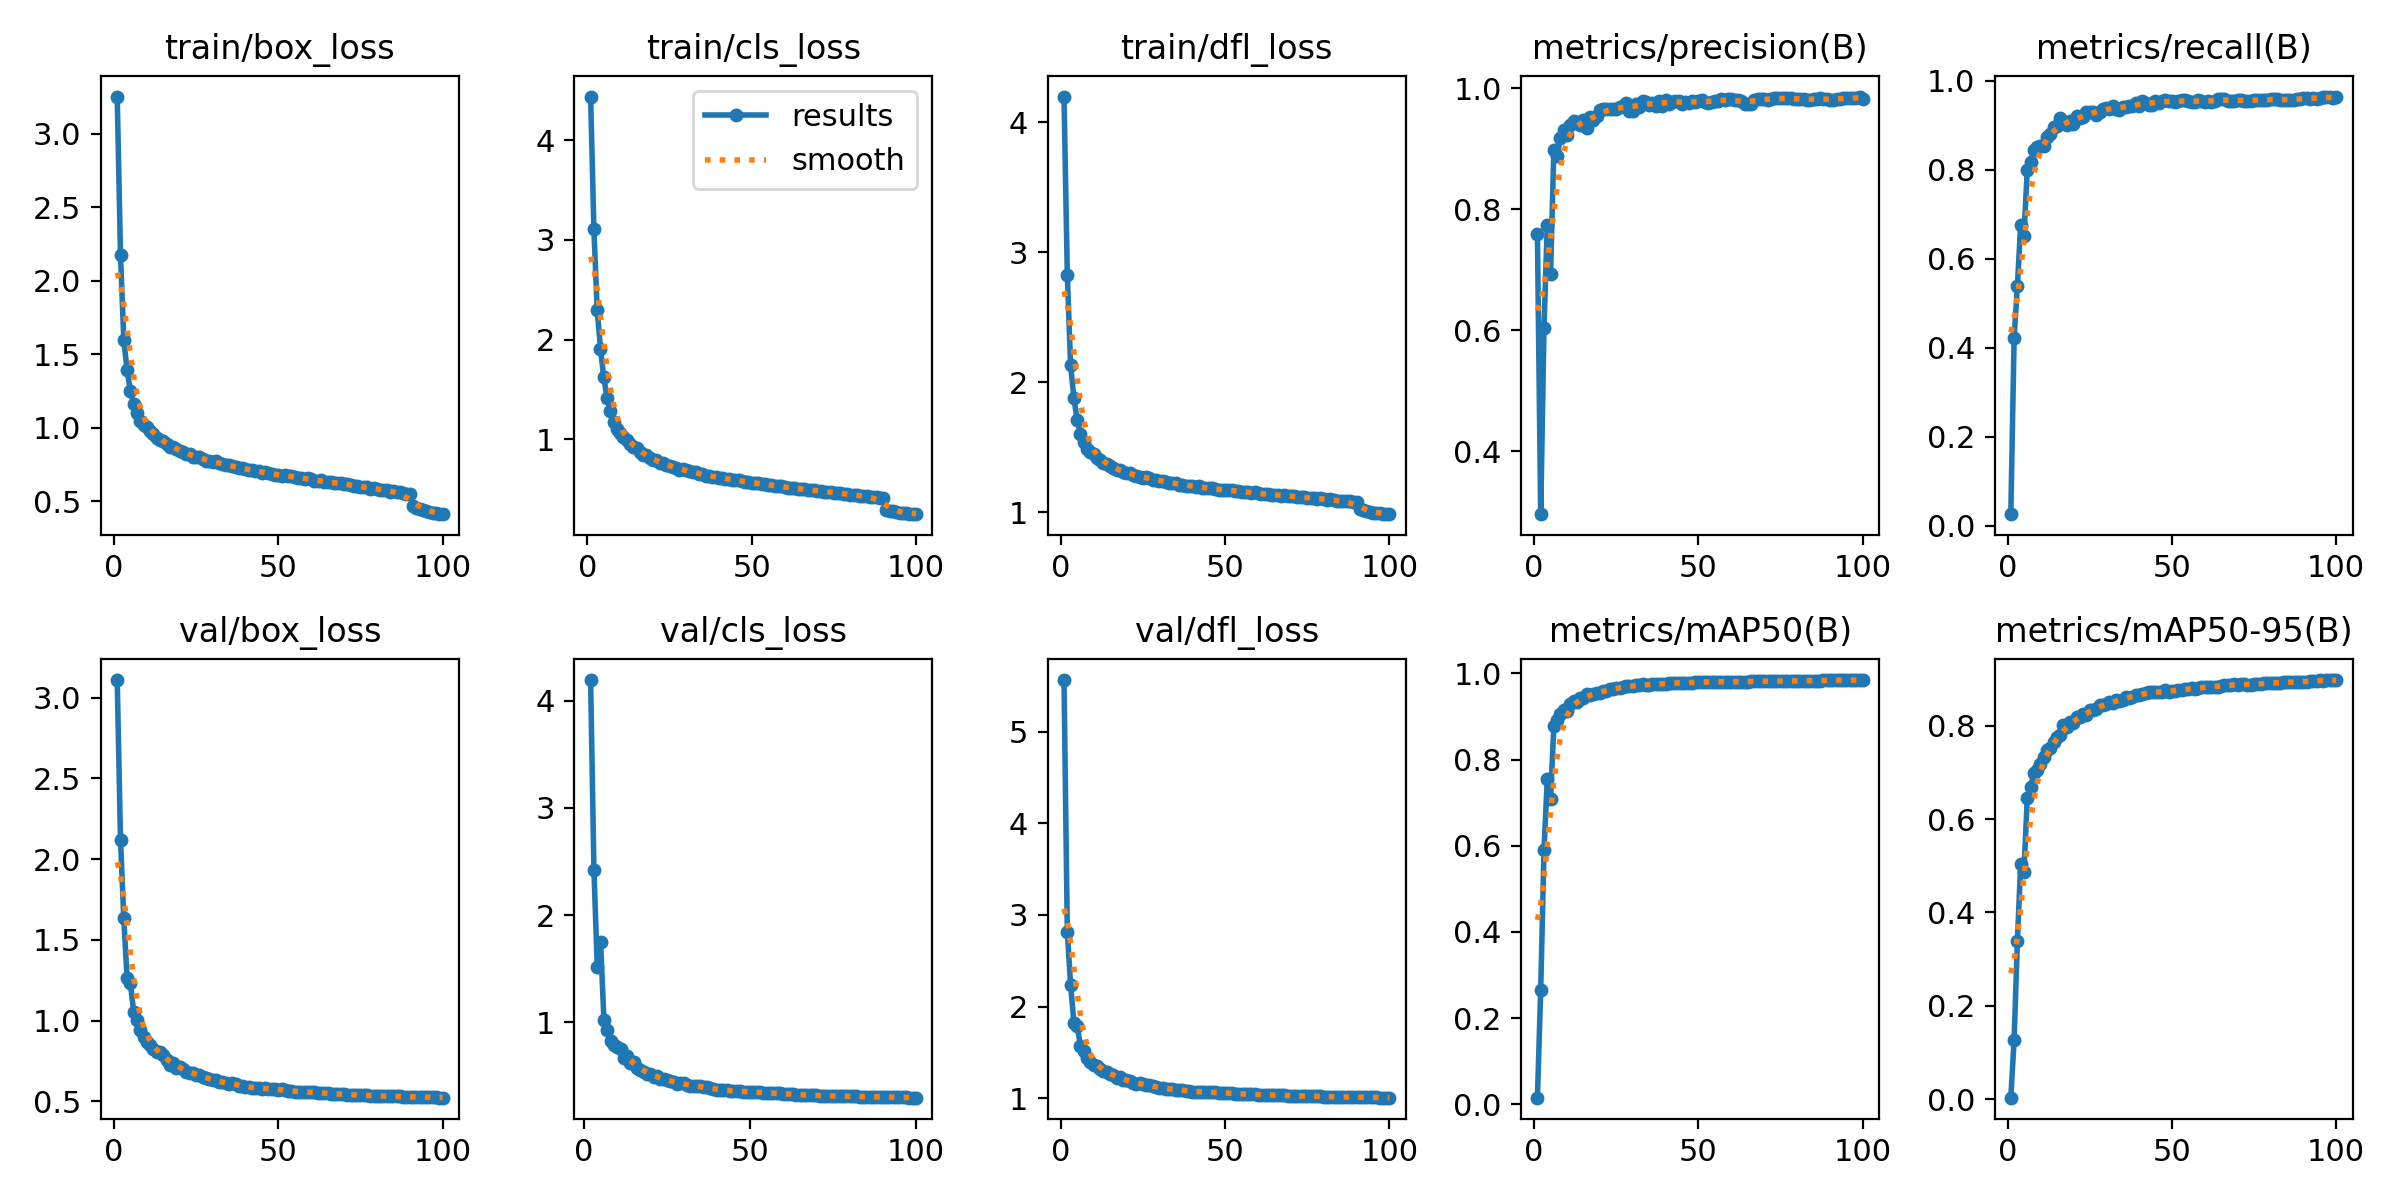

The table this chart was drawn from, first rows:
epoch, train/box_loss, train/cls_loss, train/dfl_loss, metrics/precision(B), metrics/recall(B), metrics/mAP50(B), metrics/mAP50-95(B), val/box_loss, val/cls_loss, val/dfl_loss, lr/pg0, lr/pg1, lr/pg2
1, 3.254, 4.44, 4.197, 0.7584, 0.02558, 0.0153, 0.00332, 3.109, inf, 5.564, 0.003326, 0.003326, 0.003326
2, 2.174, 3.106, 2.828, 0.2961, 0.4204, 0.2649, 0.1264, 2.118, 4.191, 2.816, 0.006594, 0.006594, 0.006594
3, 1.6, 2.297, 2.132, 0.6039, 0.5383, 0.5897, 0.3389, 1.634, 2.421, 2.24, 0.009795, 0.009795, 0.009795
4, 1.39, 1.91, 1.879, 0.7743, 0.6757, 0.755, 0.5029, 1.262, 1.516, 1.825, 0.009703, 0.009703, 0.009703
5, 1.252, 1.621, 1.713, 0.6929, 0.6514, 0.7096, 0.4874, 1.231, 1.752, 1.792, 0.009703, 0.009703, 0.009703
6, 1.161, 1.414, 1.607, 0.8981, 0.7994, 0.8773, 0.6448, 1.056, 1.025, 1.572, 0.009604, 0.009604, 0.009604
7, 1.099, 1.281, 1.54, 0.888, 0.8175, 0.8931, 0.6679, 1.002, 0.9244, 1.516, 0.009505, 0.009505, 0.009505
8, 1.045, 1.176, 1.489, 0.9185, 0.8442, 0.9053, 0.6984, 0.9403, 0.8214, 1.437, 0.009406, 0.009406, 0.009406
9, 1.017, 1.107, 1.461, 0.9308, 0.8498, 0.9159, 0.7045, 0.8962, 0.7847, 1.389, 0.009307, 0.009307, 0.009307
10, 1.003, 1.066, 1.447, 0.9233, 0.8528, 0.9129, 0.7187, 0.8681, 0.7655, 1.363, 0.009208, 0.009208, 0.009208
11, 0.9795, 1.026, 1.422, 0.9399, 0.8522, 0.9281, 0.7324, 0.8484, 0.7497, 1.346, 0.009109, 0.009109, 0.009109
12, 0.9577, 0.9929, 1.405, 0.9459, 0.8732, 0.9353, 0.7477, 0.8237, 0.6674, 1.32, 0.00901, 0.00901, 0.00901
13, 0.9326, 0.9517, 1.381, 0.9418, 0.879, 0.9334, 0.7515, 0.8053, 0.6837, 1.298, 0.008911, 0.008911, 0.008911
14, 0.9162, 0.9197, 1.373, 0.9387, 0.8961, 0.9428, 0.7643, 0.8082, 0.6219, 1.282, 0.008812, 0.008812, 0.008812
15, 0.9111, 0.9083, 1.36, 0.948, 0.8973, 0.9432, 0.7754, 0.7852, 0.6263, 1.267, 0.008713, 0.008713, 0.008713
16, 0.8895, 0.8711, 1.343, 0.9337, 0.9152, 0.9526, 0.7794, 0.7575, 0.5768, 1.247, 0.008614, 0.008614, 0.008614
17, 0.8707, 0.8426, 1.327, 0.953, 0.907, 0.9495, 0.8009, 0.725, 0.5519, 1.216, 0.008515, 0.008515, 0.008515
18, 0.8684, 0.8365, 1.323, 0.9475, 0.8996, 0.9531, 0.7978, 0.7361, 0.5398, 1.229, 0.008416, 0.008416, 0.008416
19, 0.856, 0.8126, 1.31, 0.9537, 0.9091, 0.9558, 0.8086, 0.7056, 0.517, 1.201, 0.008317, 0.008317, 0.008317
20, 0.8406, 0.7905, 1.303, 0.9644, 0.9012, 0.9556, 0.8056, 0.7137, 0.5166, 1.193, 0.008218, 0.008218, 0.008218
21, 0.8379, 0.7881, 1.303, 0.9658, 0.9196, 0.9596, 0.8183, 0.7017, 0.4947, 1.184, 0.008119, 0.008119, 0.008119
22, 0.8233, 0.764, 1.287, 0.9651, 0.9167, 0.9592, 0.8189, 0.6836, 0.4973, 1.166, 0.00802, 0.00802, 0.00802
23, 0.818, 0.7579, 1.283, 0.9652, 0.9182, 0.9637, 0.8246, 0.6756, 0.4702, 1.159, 0.007921, 0.007921, 0.007921
24, 0.8014, 0.7383, 1.275, 0.9655, 0.9285, 0.9643, 0.8239, 0.6778, 0.4752, 1.164, 0.007822, 0.007822, 0.007822
25, 0.8001, 0.7336, 1.267, 0.9655, 0.9288, 0.9661, 0.8333, 0.664, 0.4611, 1.153, 0.007723, 0.007723, 0.007723
26, 0.7994, 0.7225, 1.273, 0.9688, 0.9286, 0.9666, 0.8335, 0.6658, 0.4532, 1.146, 0.007624, 0.007624, 0.007624
27, 0.7856, 0.7147, 1.262, 0.9713, 0.9232, 0.968, 0.8367, 0.6502, 0.4434, 1.139, 0.007525, 0.007525, 0.007525
28, 0.7764, 0.6885, 1.25, 0.9754, 0.9299, 0.9703, 0.8444, 0.6426, 0.4252, 1.128, 0.007426, 0.007426, 0.007426
29, 0.7756, 0.6965, 1.249, 0.9625, 0.9357, 0.9709, 0.8434, 0.6373, 0.4342, 1.123, 0.007327, 0.007327, 0.007327
30, 0.7693, 0.6877, 1.244, 0.9617, 0.9386, 0.9702, 0.8459, 0.6345, 0.4305, 1.112, 0.007228, 0.007228, 0.007228
31, 0.7726, 0.6759, 1.245, 0.9747, 0.9367, 0.9732, 0.8512, 0.6329, 0.4194, 1.113, 0.007129, 0.007129, 0.007129
32, 0.7579, 0.673, 1.237, 0.9691, 0.9429, 0.9742, 0.8484, 0.618, 0.4092, 1.099, 0.00703, 0.00703, 0.00703
33, 0.751, 0.6677, 1.229, 0.9786, 0.9359, 0.9745, 0.8545, 0.6186, 0.4039, 1.101, 0.006931, 0.006931, 0.006931
34, 0.7493, 0.6516, 1.227, 0.9765, 0.9336, 0.9728, 0.8533, 0.6132, 0.4078, 1.097, 0.006832, 0.006832, 0.006832
35, 0.747, 0.6512, 1.224, 0.972, 0.9409, 0.9732, 0.856, 0.6106, 0.4056, 1.091, 0.006733, 0.006733, 0.006733
36, 0.737, 0.6333, 1.214, 0.9764, 0.9394, 0.9747, 0.8618, 0.6108, 0.3942, 1.089, 0.006634, 0.006634, 0.006634
37, 0.7313, 0.6338, 1.213, 0.9706, 0.9425, 0.9752, 0.8588, 0.6092, 0.3931, 1.087, 0.006535, 0.006535, 0.006535
38, 0.7276, 0.6255, 1.207, 0.9788, 0.943, 0.9756, 0.8617, 0.5959, 0.3845, 1.081, 0.006436, 0.006436, 0.006436
39, 0.7267, 0.6227, 1.206, 0.9714, 0.9489, 0.9756, 0.8661, 0.5958, 0.381, 1.077, 0.006337, 0.006337, 0.006337
40, 0.7162, 0.6147, 1.203, 0.9802, 0.9421, 0.9764, 0.8666, 0.5887, 0.3725, 1.072, 0.006238, 0.006238, 0.006238
41, 0.7138, 0.6094, 1.199, 0.9744, 0.9546, 0.9785, 0.8687, 0.5863, 0.365, 1.069, 0.006139, 0.006139, 0.006139
42, 0.712, 0.604, 1.201, 0.9781, 0.9504, 0.9776, 0.8705, 0.5857, 0.3672, 1.069, 0.00604, 0.00604, 0.00604
43, 0.7054, 0.5968, 1.191, 0.9794, 0.9443, 0.9776, 0.8715, 0.5801, 0.3692, 1.064, 0.005941, 0.005941, 0.005941
44, 0.7054, 0.5933, 1.191, 0.9796, 0.9452, 0.9779, 0.8721, 0.5802, 0.3613, 1.066, 0.005842, 0.005842, 0.005842
45, 0.695, 0.5913, 1.184, 0.9732, 0.9545, 0.9786, 0.8723, 0.5791, 0.3563, 1.063, 0.005743, 0.005743, 0.005743
46, 0.6997, 0.591, 1.189, 0.9777, 0.9501, 0.9787, 0.8712, 0.5846, 0.3607, 1.068, 0.005644, 0.005644, 0.005644
47, 0.6897, 0.5761, 1.179, 0.9756, 0.9539, 0.9785, 0.8723, 0.5782, 0.3585, 1.062, 0.005545, 0.005545, 0.005545
48, 0.6867, 0.5723, 1.176, 0.9786, 0.9551, 0.979, 0.8756, 0.5766, 0.3544, 1.06, 0.005446, 0.005446, 0.005446
49, 0.6773, 0.5679, 1.171, 0.977, 0.9532, 0.9791, 0.8721, 0.5764, 0.3522, 1.059, 0.005347, 0.005347, 0.005347
50, 0.6771, 0.5618, 1.17, 0.9781, 0.9532, 0.9802, 0.8741, 0.573, 0.3518, 1.056, 0.005248, 0.005248, 0.005248
51, 0.6741, 0.5601, 1.17, 0.9798, 0.9522, 0.9802, 0.8745, 0.5745, 0.3481, 1.06, 0.005149, 0.005149, 0.005149
52, 0.6763, 0.5581, 1.171, 0.9776, 0.9534, 0.9807, 0.877, 0.5704, 0.3484, 1.055, 0.00505, 0.00505, 0.00505
53, 0.6684, 0.5498, 1.164, 0.976, 0.9554, 0.9805, 0.876, 0.5657, 0.3472, 1.048, 0.004951, 0.004951, 0.004951
54, 0.67, 0.5496, 1.166, 0.9772, 0.9556, 0.981, 0.8783, 0.5642, 0.3447, 1.046, 0.004852, 0.004852, 0.004852
55, 0.6627, 0.5435, 1.161, 0.9792, 0.9546, 0.9806, 0.8775, 0.5609, 0.3448, 1.045, 0.004753, 0.004753, 0.004753
56, 0.6602, 0.541, 1.16, 0.979, 0.9524, 0.9805, 0.8797, 0.5585, 0.3415, 1.044, 0.004654, 0.004654, 0.004654
57, 0.66, 0.5312, 1.156, 0.9814, 0.9521, 0.9805, 0.8795, 0.5577, 0.3381, 1.042, 0.004555, 0.004555, 0.004555
58, 0.6536, 0.5309, 1.151, 0.9807, 0.9551, 0.9807, 0.8802, 0.5582, 0.3372, 1.042, 0.004456, 0.004456, 0.004456
59, 0.6549, 0.5262, 1.153, 0.9816, 0.9531, 0.9808, 0.883, 0.5577, 0.3373, 1.041, 0.004357, 0.004357, 0.004357
60, 0.6484, 0.518, 1.146, 0.9819, 0.9525, 0.9808, 0.8823, 0.556, 0.3343, 1.039, 0.004258, 0.004258, 0.004258
... 40 more rows
